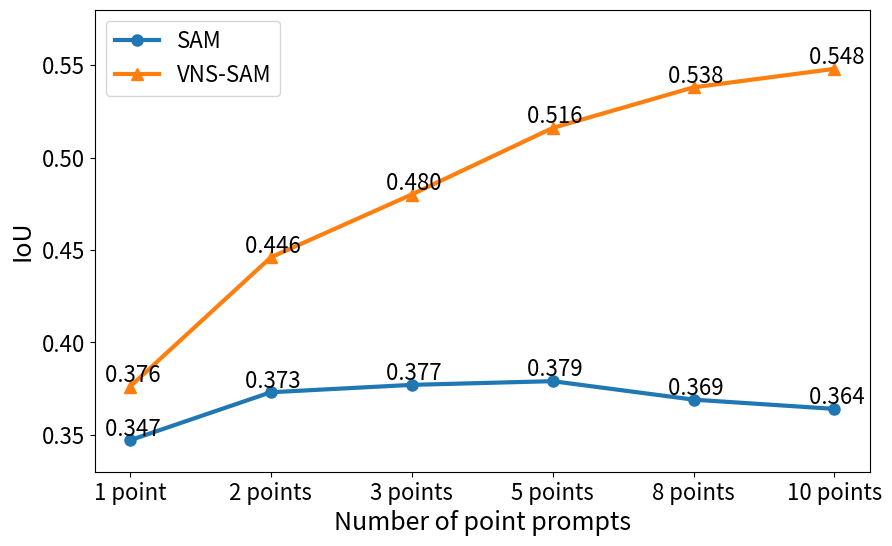

This chart was generated by the following Python code:
# import matplotlib.pyplot as plt

# # 准备数据
# x = ['1 point', '3 point ', '5 point', '10 point', 'point+box']
# y1 = [2, 3, 5, 7, 11]
# y2 = [1, 2, 4, 6, 10]

# # 创建折线图
# plt.figure(figsize=(8, 6))  # 设置图形大小
# plt.plot(x, y1, marker='o', color='blue', linewidth=2, label='SAM')  # 设置线条颜色、样式、宽度和标签
# plt.plot(x, y2, marker='s', color='red', linewidth=2, label='Ours')   # 设置线条颜色、样式、宽度和标签

# # 添加标题和标签
# plt.title('Line Plot Example', fontsize=16)  # 设置标题和字体大小
# plt.xlabel('prompt num', fontsize=14)            # 设置X轴标签和字体大小
# plt.ylabel('mIoU', fontsize=14)            # 设置Y轴标签和字体大小

# # 设置图例
# plt.legend(loc='upper left', fontsize=12)    # 设置图例位置和字体大小

# # 设置网格线
# plt.grid(True, linestyle='--', alpha=0.5)    # 显示网格线，设置线条样式和透明度

# # 调整坐标轴范围
# plt.xlim(0, 6)  # 设置X轴范围
# plt.ylim(0, 12) # 设置Y轴范围

# # 显示图形
# plt.show()

import numpy as np
import matplotlib.pyplot as plt

# 数据
metrics = ['SAM', 'HQ-SAM', 'HQ-SAM++','Ours']
metrics = ['SAM', 'VNS-SAM']

thresholds = ['1 point', '2 points', '3 points', '5 points', '8 points', '10 points']
values = np.array([
    # [43.8, 62.1, 67.1, 69.5, 68.4, 69.2],
    # [43.3, 64.3, 71.4, 75.9, 76.7, 77.5],
    # [44.5, 64.0, 71.4, 76.0, 76.8, 76.9],
    # [49.2, 65.4, 71.2, 76.2, 77.5, 78.5],
    # miou
    # [0.390, 0.423, 0.427, 0.430, 0.421, 0.411],
    # [0.409, 0.498, 0.540,  0.584, 0.611, 0.622],
    
    
    # mbiou
    [0.347, 0.373, 0.377, 0.379, 0.369, 0.364],
    [0.376, 0.446, 0.480,  0.516, 0.538, 0.548]
])

# 绘图
plt.figure(figsize=(10, 6))
plt.ylim(0.33, 0.58)
marker = ['o', '^', 's', 'D']
# color = ['red', 'green', '','#FFFFE0', '#D8BFD8','#ADD8E6','#00008B']
for i, metric in enumerate(metrics):
    plt.plot(thresholds, values[i], marker=marker[i], markersize=8, linewidth=3,  label=metric)
    for x, y in zip(thresholds, values[i]):
        plt.text(x, y, f'{y: .3f}', ha='center', va='bottom', fontsize=16)
    
plt.xlabel('Number of point prompts', fontsize=18)
plt.ylabel('IoU', fontsize=18)
# plt.title('Metrics vs Threshold')
plt.legend(fontsize=16)
plt.grid(False)

plt.xticks(fontsize=16)
plt.yticks(fontsize=16)
plt.savefig('mBIoU.jpg')
plt.show()



# import matplotlib.pyplot as plt

# # 数据
# x_values = ['1', '2', '3', '5', '10']
# sam_values = [61, 83, 86, 88, 89]
# ours_values = [62, 81, 83, 86, 87]

# # 绘图
# plt.figure(figsize=(8, 6))

# plt.plot(x_values, sam_values, marker='o', color='lightblue', linestyle='-', linewidth=2, label='SAM')
# plt.plot(x_values, ours_values, marker='o', color='lightcoral', linestyle='-', linewidth=2, label='Ours')

# plt.xlabel('Prompt num.', fontsize=12)
# plt.ylabel('mIoU', fontsize=12)
# plt.title('mIoU vs Prompt num.', fontsize=14)
# plt.legend(fontsize=12)
# # plt.grid(True)
# plt.tight_layout()  # 调整布局，防止文字重叠
# plt.show()